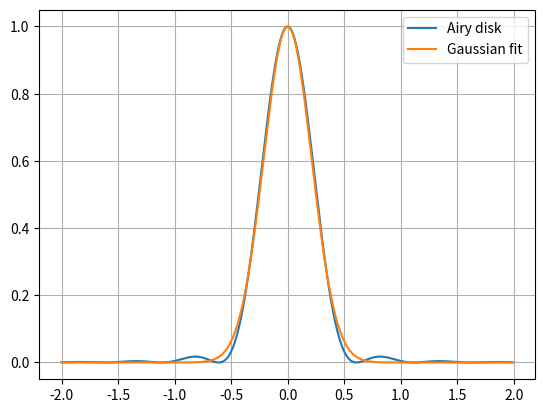

Source code (Python):
# -*- coding: utf-8 -*-
"""
Created on Tue Nov 26 18:04:32 2013

[redacted]
"""

from __future__ import division, with_statement, print_function

import numpy as np
from scipy.special import jn
from scipy.optimize import curve_fit


def gauss(x, fwhm):
    return np.exp(- 4 * np.log(2) * (x / fwhm)**2)


def airy(x):
    return (2 * jn(1, 2 * np.pi * x) / (2 * np.pi * x))**2


def fwhm(wavelength, NA):
    ''' Gives the FWHM (in nm) for a PSF with wavelength in nm'''

    x = np.arange(-2, 2, 0.01)
    y = airy(x)

    # Fitting only inside first Airy's ring
    fit_int = np.where(abs(x) < 0.61)[0]

    fit_par, fit_var = curve_fit(gauss,
                                 x[fit_int[0]:fit_int[-1]],
                                 y[fit_int[0]:fit_int[-1]],
                                 p0=0.5)

    return fit_par[0] * wavelength / NA

if __name__ == "__main__":

    import matplotlib.pyplot as plt

    wavelength = 670        # nm
    NA = 1.4

    x = np.arange(-2, 2, 0.01)
    y = airy(x)
    fwhm = fwhm(wavelength, NA)
    fit = gauss(x, fwhm * NA / wavelength)

    print('FWHM is', np.round(fwhm))

    plt.plot(x, y, label='Airy disk')
    plt.plot(x, fit, label='Gaussian fit')
    plt.legend()
    plt.grid('on')
    plt.show()
